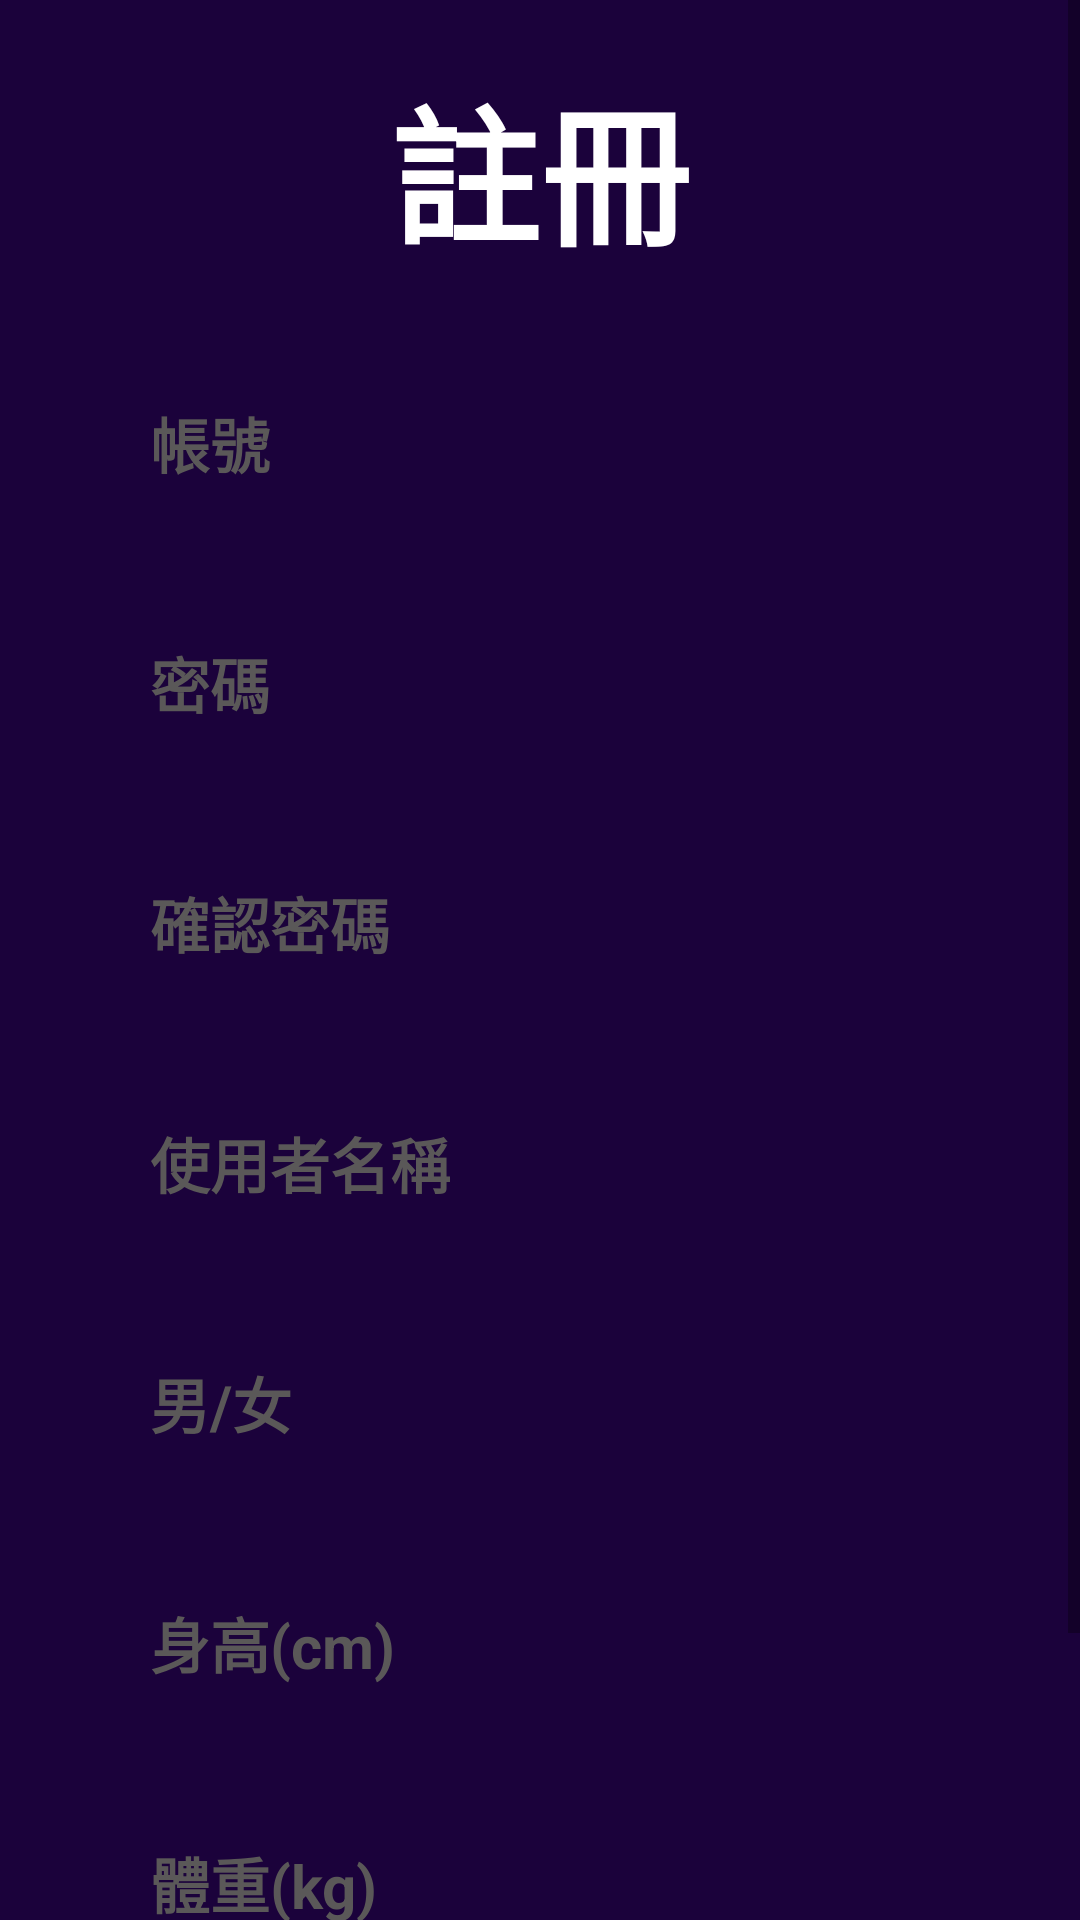

Layout XML and referenced resources for this Android screen:
<!-- AndroidManifest.xml: application theme Theme.PoseEstimation -->
<!-- res/layout/activity_signup.xml -->
<?xml version="1.0" encoding="utf-8"?>
<androidx.constraintlayout.widget.ConstraintLayout xmlns:android="http://schemas.android.com/apk/res/android"
    xmlns:app="http://schemas.android.com/apk/res-auto"
    xmlns:tools="http://schemas.android.com/tools"
    android:layout_width="match_parent"
    android:layout_height="match_parent"
    android:background="@color/primary"
    tools:context="lyi.linyi.posemon.signup">
    <ScrollView
        android:layout_width="match_parent"
        android:layout_height="match_parent">
        <RelativeLayout
            android:orientation="horizontal"
            android:layout_width="match_parent"
            android:layout_height="match_parent">
            <LinearLayout
                android:id="@+id/text"
                android:layout_centerHorizontal="true"
                android:layout_width="wrap_content"
                android:layout_height="wrap_content">
                <TextView
                    android:id="@+id/textView2"
                    android:layout_width="wrap_content"
                    android:layout_height="wrap_content"
                    android:layout_marginTop="20dp"
                    android:text="註冊"
                    android:textColor="@color/white"
                    android:textSize="50sp"
                    android:textStyle="bold"
                    app:layout_constraintEnd_toEndOf="parent"
                    app:layout_constraintHorizontal_bias="0.498"
                    app:layout_constraintStart_toStartOf="parent"
                    app:layout_constraintTop_toTopOf="parent" />
            </LinearLayout>

            <LinearLayout
                android:id="@+id/mail"
                android:layout_centerHorizontal="true"
                android:layout_below="@+id/text"
                android:layout_width="wrap_content"
                android:layout_height="wrap_content">
                <EditText
                    android:id="@+id/email"
                    android:layout_width="300dp"
                    android:layout_height="50dp"
                    android:layout_marginTop="30dp"
                    android:ems="10"
                    android:inputType="text"
                    android:hint="帳號"
                    android:textColorHint="#5A5858"
                    android:textColor="@color/white"
                    android:textSize="20sp"
                    android:textStyle="bold"
                    android:paddingLeft="20dp"
                    android:background="@drawable/bg"
                    app:layout_constraintEnd_toEndOf="parent"
                    app:layout_constraintHorizontal_bias="0.497"
                    app:layout_constraintStart_toStartOf="parent"
                    app:layout_constraintTop_toBottomOf="@+id/textView2" />
            </LinearLayout>
            <LinearLayout
                android:id="@+id/pass"
                android:layout_below="@+id/mail"
                android:layout_centerHorizontal="true"
                android:layout_width="wrap_content"
                android:layout_height="wrap_content">

                <EditText
                    android:id="@+id/password1"
                    android:layout_width="300dp"
                    android:layout_height="50dp"
                    android:layout_marginTop="30dp"
                    android:ems="10"
                    android:hint="密碼"
                    android:textColorHint="#5A5858"
                    android:paddingLeft="20dp"
                    android:textStyle="bold"
                    android:textSize="20sp"
                    android:textColor="@color/white"
                    android:inputType="textPassword"
                    android:background="@drawable/bg"
                    app:layout_constraintEnd_toEndOf="parent"
                    app:layout_constraintHorizontal_bias="0.497"
                    app:layout_constraintStart_toStartOf="parent"
                    app:layout_constraintTop_toBottomOf="@+id/email" />
            </LinearLayout>
            <LinearLayout
                android:id="@+id/con_pass"
                android:layout_below="@+id/pass"
                android:layout_centerHorizontal="true"
                android:layout_width="wrap_content"
                android:layout_height="wrap_content">

                <EditText
                    android:id="@+id/password2"
                    android:layout_width="300dp"
                    android:layout_height="50dp"
                    android:layout_marginTop="30dp"
                    android:ems="10"
                    android:hint="確認密碼"
                    android:textColorHint="#5A5858"
                    android:paddingLeft="20dp"
                    android:textStyle="bold"
                    android:textSize="20sp"
                    android:textColor="@color/white"
                    android:inputType="textPassword"
                    android:background="@drawable/bg"
                    app:layout_constraintEnd_toEndOf="parent"
                    app:layout_constraintHorizontal_bias="0.497"
                    app:layout_constraintStart_toStartOf="parent"
                    app:layout_constraintTop_toBottomOf="@+id/password1" />
            </LinearLayout>
            <LinearLayout
                android:id="@+id/name_out"
                android:layout_below="@+id/con_pass"
                android:layout_centerHorizontal="true"
                android:layout_width="wrap_content"
                android:layout_height="wrap_content">

                <EditText
                    android:id="@+id/name"
                    android:layout_width="300dp"
                    android:layout_height="50dp"
                    android:layout_marginTop="30dp"
                    android:ems="10"
                    android:inputType="text"
                    android:hint="使用者名稱"
                    android:textColorHint="#5A5858"
                    android:textColor="@color/white"
                    android:textSize="20sp"
                    android:textStyle="bold"
                    android:paddingLeft="20dp"
                    android:background="@drawable/bg"
                    app:layout_constraintEnd_toEndOf="parent"
                    app:layout_constraintHorizontal_bias="0.497"
                    app:layout_constraintStart_toStartOf="parent"
                    app:layout_constraintTop_toBottomOf="@+id/password2" />
            </LinearLayout>
            <LinearLayout
                android:id="@+id/gender_out"
                android:layout_below="@+id/name_out"
                android:layout_centerHorizontal="true"
                android:layout_width="wrap_content"
                android:layout_height="wrap_content">


                <EditText
                    android:id="@+id/gender"
                    android:layout_width="300dp"
                    android:layout_height="50dp"
                    android:layout_marginTop="30dp"
                    android:ems="10"
                    android:inputType="text"
                    android:hint="男/女"
                    android:textColorHint="#5A5858"
                    android:textColor="@color/white"
                    android:textSize="20sp"
                    android:textStyle="bold"
                    android:paddingLeft="20dp"
                    android:background="@drawable/bg"
                    app:layout_constraintEnd_toEndOf="parent"
                    app:layout_constraintHorizontal_bias="0.497"
                    app:layout_constraintStart_toStartOf="parent"
                    app:layout_constraintTop_toBottomOf="@+id/name" >



                </EditText>
            </LinearLayout>
            <LinearLayout
                android:id="@+id/hei"
                android:layout_below="@+id/gender_out"
                android:layout_centerHorizontal="true"
                android:layout_width="wrap_content"
                android:layout_height="wrap_content">

                <EditText
                    android:id="@+id/height"
                    android:layout_width="300dp"
                    android:layout_height="50dp"
                    android:layout_marginTop="30dp"
                    android:ems="10"
                    android:inputType="text"
                    android:hint="身高(cm)"
                    android:textColorHint="#5A5858"
                    android:textColor="@color/white"
                    android:textSize="20sp"
                    android:textStyle="bold"
                    android:paddingLeft="20dp"
                    android:background="@drawable/bg"
                    app:layout_constraintEnd_toEndOf="parent"
                    app:layout_constraintHorizontal_bias="0.497"
                    app:layout_constraintStart_toStartOf="parent"
                    app:layout_constraintTop_toBottomOf="@+id/gender" />
            </LinearLayout>
            <LinearLayout
                android:id="@+id/wei"
                android:layout_below="@+id/hei"
                android:layout_centerHorizontal="true"
                android:layout_width="wrap_content"
                android:layout_height="wrap_content">

                <EditText
                    android:id="@+id/weight"
                    android:layout_width="300dp"
                    android:layout_height="50dp"
                    android:layout_marginTop="30dp"
                    android:ems="10"
                    android:inputType="text"
                    android:hint="體重(kg)"
                    android:textColorHint="#5A5858"
                    android:textColor="@color/white"
                    android:textSize="20sp"
                    android:textStyle="bold"
                    android:paddingLeft="20dp"
                    android:background="@drawable/bg"
                    app:layout_constraintEnd_toEndOf="parent"
                    app:layout_constraintHorizontal_bias="0.497"
                    app:layout_constraintStart_toStartOf="parent"
                    app:layout_constraintTop_toBottomOf="@+id/height" />
            </LinearLayout>

            <LinearLayout
                android:layout_below="@+id/wei"
                android:layout_centerHorizontal="true"
                android:layout_width="wrap_content"
                android:layout_height="wrap_content">
                <androidx.appcompat.widget.AppCompatButton
                    android:id="@+id/button3"
                    android:layout_width="200dp"
                    android:layout_height="60dp"
                    android:layout_marginTop="40dp"
                    android:background="@drawable/btns"
                    android:text="註冊"
                    android:textColor="@color/black"
                    android:textSize="20sp"
                    android:textStyle="bold"
                    app:layout_constraintEnd_toEndOf="parent"
                    app:layout_constraintHorizontal_bias="0.496"
                    app:layout_constraintStart_toStartOf="parent"
                    app:layout_constraintTop_toBottomOf="@+id/weight" />
            </LinearLayout>
        </RelativeLayout>
    </ScrollView>


</androidx.constraintlayout.widget.ConstraintLayout>
<!-- resources referenced by this layout -->
<resources>
  <color name="black">#FF000000</color>
  <color name="primary">#1B023B</color>
  <color name="white">#FFFFFFFF</color>
  <!-- drawable btns (drawable) -->
  <?xml version="1.0" encoding="utf-8"?>
  <selector xmlns:android="http://schemas.android.com/apk/res/android">
      <item android:state_pressed="true">
          <shape android:shape="rectangle">
              <solid android:color="@color/black"/>
              <corners android:radius="50dp"/>
          </shape>
      </item>
  
      <item android:state_enabled="true">
          <shape android:shape="rectangle">
              <solid android:color="#DDDDDD"/>
              <corners android:radius="50dp"/>
          </shape>
      </item>
  </selector>
  <style name="Theme.PoseEstimation" parent="Theme.MaterialComponents.DayNight.NoActionBar">
          
          <item name="colorPrimary">@color/purple_500</item>
          <item name="colorPrimaryVariant">@color/purple_700</item>
          <item name="colorOnPrimary">@color/white</item>
          
          <item name="colorSecondary">@color/teal_200</item>
          <item name="colorSecondaryVariant">@color/teal_700</item>
          <item name="colorOnSecondary">@color/black</item>
          
          <item name="android:statusBarColor"> ?attr/colorPrimaryVariant</item>
          
      </style>
  <color name="purple_500">#FF6200EE</color>
  <color name="purple_700">#FF3700B3</color>
  <color name="teal_200">#FF03DAC5</color>
  <color name="teal_700">#FF018786</color>
</resources>
